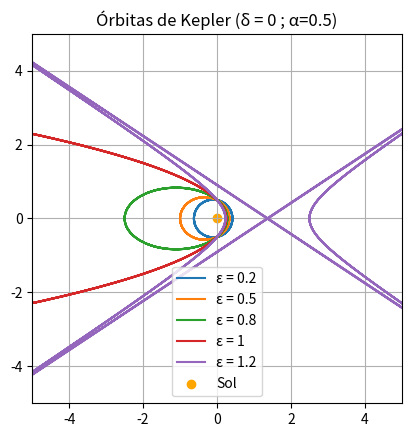
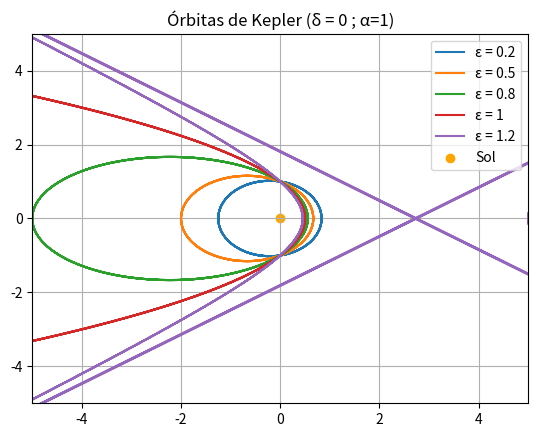
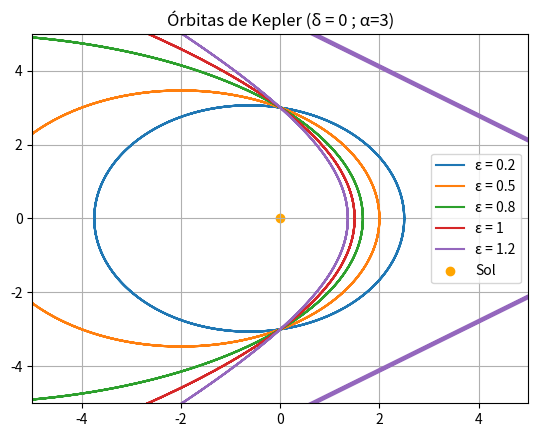
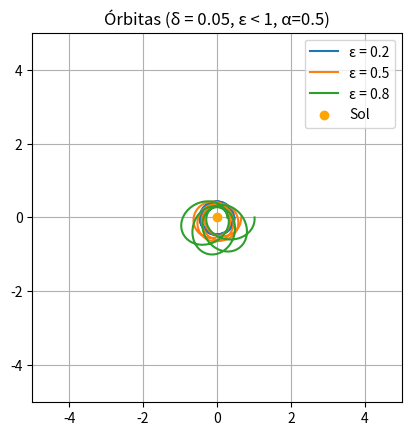
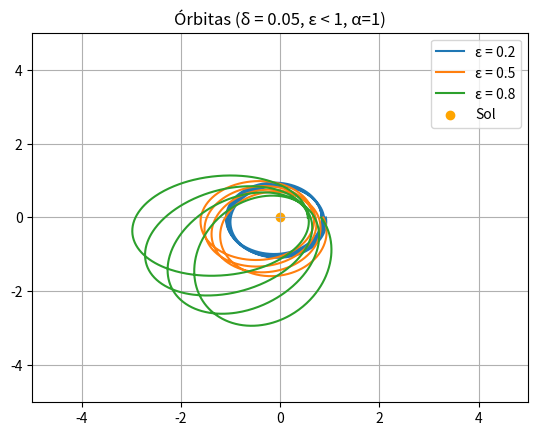
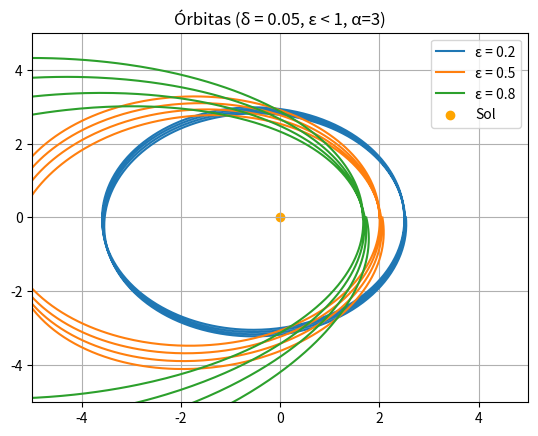
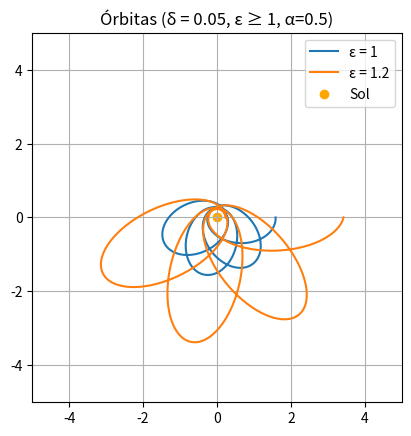
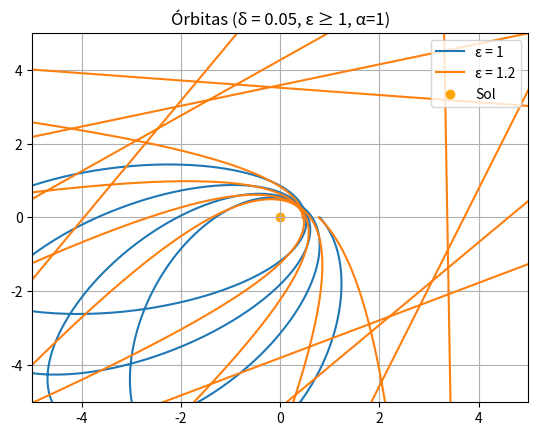
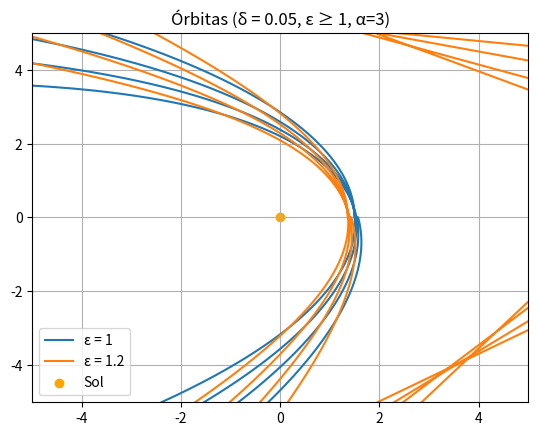

These charts were generated, in order, by the following Python code:
import matplotlib.pyplot as plt
import numpy as np
from scipy.integrate import odeint


alphas = [ 0.5 , 1, 3] 

#Sistema de Ecuaciones diferenciales (delta = 0)

def f_delta_0(u, v):
    return v, -u + 1/alpha


def derivadas_delta_0(uv, theta):
    u, v = uv
    du_dtheta, dv_dtheta = f_delta_0(u, v)
    return du_dtheta, dv_dtheta


#Sistema de Ecuaciones diferenciales (delta = 0.05)

def f_delta_05(u, v):
    return v, -u + 1/alpha + 0.05 * u**2

def derivadas_delta_05(uv, theta):
    u, v = uv
    du_dtheta, dv_dtheta = f_delta_05(u, v)
    return du_dtheta, dv_dtheta


# Intervalo de valores de Theta a analizar. 
ti = 0
tf = 8*np.pi  
cant_puntos = 2000
lt = np.linspace(ti, tf, cant_puntos)

# Distintos valores de epsilon
epsilons = [0.2, 0.5, 0.8, 1, 1.2]

# Separamos en e< 1 y e >= 1, para que los resultados de delta = 0.05 sean mas legibles
epsilons1 = [0.2, 0.5, 0.8]
epsilons2 = [1, 1.2]


####################
# Grafico delta = 0
####################

fig, ax = plt.subplots()
ax.set_aspect(1.0)

for alpha in alphas:
    for eps in epsilons:
        
        # Condiciones iniciales
        u0 = (1 + eps)/alpha
        v0 = 0
        estado_inicial = [u0, v0]
        
        # Resolver sistema
        sol = odeint(derivadas_delta_0, estado_inicial, lt)
        
        u, v = sol.T
        r = 1/u
        
        # Pasaje a coordenadas cartesianas
        x = r * np.cos(lt)
        y = r * np.sin(lt)
        
        plt.plot(x, y, label=f"ε = {eps}")

    # Sol en el origen
    plt.scatter(0, 0, color='orange', label='Sol')

    plt.xlim(-5, 5)
    plt.ylim(-5, 5)

    plt.grid()
    plt.legend()
    plt.title("Órbitas de Kepler (δ = 0 ; α=" + str(alpha) + ")")
    plt.show()

#############################
#Grafico delta = 0.05 ; e < 1
#############################

fig, ax = plt.subplots()
ax.set_aspect(1.0)

for alpha in alphas:
    for eps in epsilons1:
        u0 = (1 + eps)/alpha
        v0 = 0
        estado_inicial = [u0, v0]

        sol = odeint(derivadas_delta_05, estado_inicial, lt)
        u, v = sol.T
        r = 1/u

        x = r * np.cos(lt)
        y = r * np.sin(lt)

        plt.plot(x, y, label=f"ε = {eps}")

    plt.scatter(0, 0, color='orange', label='Sol')
    plt.xlim(-5, 5)
    plt.ylim(-5, 5)
    plt.grid()
    plt.legend()
    plt.title("Órbitas (δ = 0.05, ε < 1, α=" + str(alpha) + ")")
    plt.show()

##############################
#Grafico delta = 0.05 ; e >= 1
##############################

fig, ax = plt.subplots()
ax.set_aspect(1.0)

for alpha in alphas:
    for eps in epsilons2:
        u0 = (1 + eps)/alpha
        v0 = 0
        estado_inicial = [u0, v0]

        sol = odeint(derivadas_delta_05, estado_inicial, lt)
        u, v = sol.T
        r = 1/u

        x = r * np.cos(lt)
        y = r * np.sin(lt)

        plt.plot(x, y, label=f"ε = {eps}")

    plt.scatter(0, 0, color='orange', label='Sol')
    plt.xlim(-5, 5)
    plt.ylim(-5, 5)
    plt.grid()
    plt.legend()
    plt.title("Órbitas (δ = 0.05, ε ≥ 1, α=" + str(alpha) + ")")
    plt.show()
